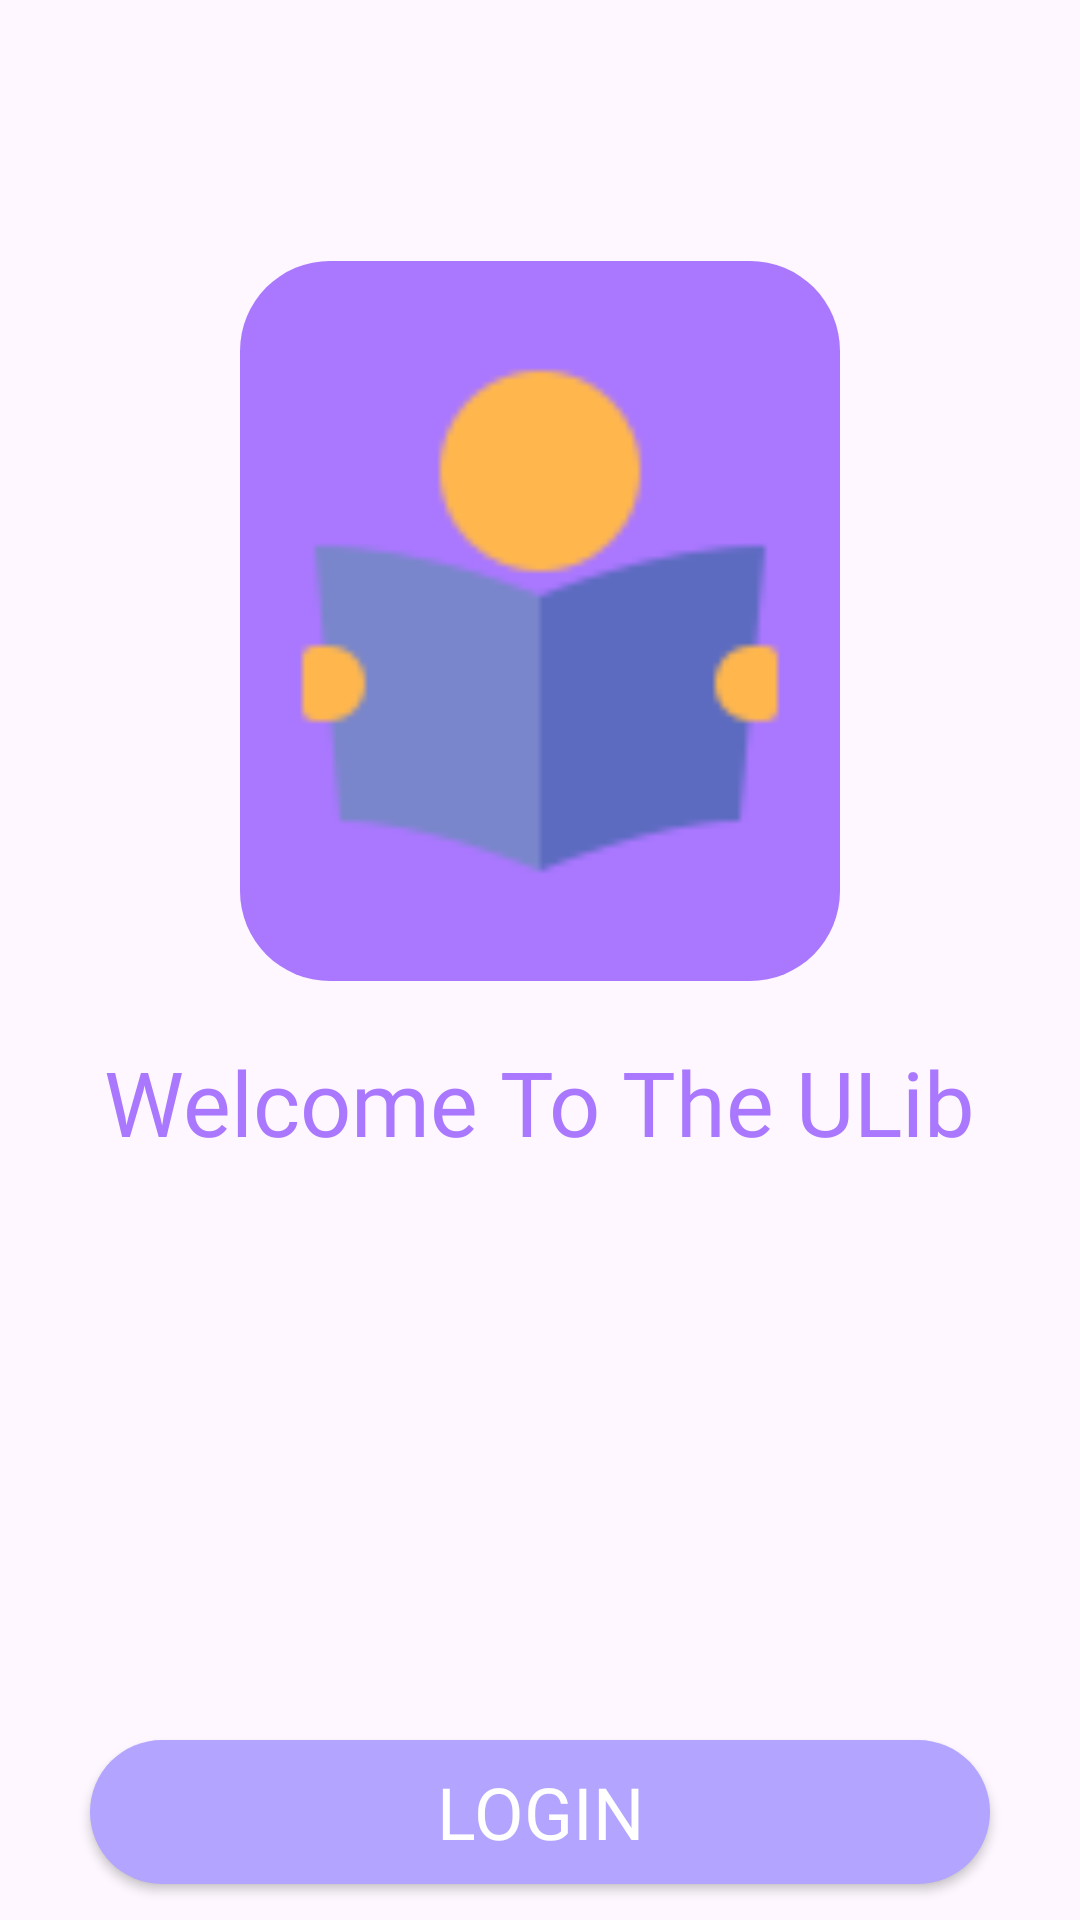

Write the Android layout XML for this screen, with the resource values it uses.
<!-- AndroidManifest.xml: application theme Theme.ULib -->
<!-- res/layout/activity_main.xml -->
<?xml version="1.0" encoding="utf-8"?>
<androidx.constraintlayout.widget.ConstraintLayout
    xmlns:android="http://schemas.android.com/apk/res/android"
    xmlns:app="http://schemas.android.com/apk/res-auto"
    xmlns:tools="http://schemas.android.com/tools"
    android:layout_width="match_parent"
    android:layout_height="match_parent"
    tools:context=".activities.MainActivity">

    <androidx.appcompat.widget.AppCompatImageView
        android:id="@+id/read_img"
        android:layout_width="match_parent"
        android:layout_height="240dp"
        android:layout_marginStart="80dp"
        android:layout_marginTop="87dp"
        android:layout_marginEnd="80dp"
        android:background="@drawable/shape_btn01"
        app:circularflow_radiusInDP="100dp"
        app:layout_constraintCircleRadius="100dp"
        app:circularflow_defaultRadius="100dp"
        android:src="@drawable/read"
        app:layout_constraintEnd_toEndOf="parent"
        app:layout_constraintStart_toStartOf="parent"
        app:layout_constraintTop_toTopOf="parent" />

    <TextView
        android:id="@+id/tv1"
        android:layout_width="wrap_content"
        android:layout_height="48sp"
        android:fontFamily="@font/abril_fatface"
        android:text="Welcome To The ULib"
        android:layout_marginTop="20dp"
        android:textSize="30sp"
        android:textColor="@color/dark_back"
        android:textColorHighlight="@color/cardview_dark_background"
        app:layout_constraintEnd_toEndOf="parent"
        app:layout_constraintStart_toStartOf="parent"
        app:layout_constraintTop_toBottomOf="@id/read_img" />

    <androidx.appcompat.widget.AppCompatButton
        android:id="@+id/login_btn"
        android:layout_width="match_parent"
        android:layout_height="wrap_content"
        android:layout_marginStart="30dp"
        android:layout_marginTop="185dp"
        android:layout_marginEnd="30dp"
        android:background="@drawable/shape_btn01"
        android:backgroundTint="@color/back_ground_color"
        android:elevation="16dp"
        android:fontFamily="@font/aclonica1"
        android:shadowRadius="100"
        android:text="LOGIN"
        android:textColor="@color/white"
        android:textSize="24sp"
        app:circularflow_defaultRadius="100dp"
        app:circularflow_radiusInDP="140dp"
        app:layout_constraintEnd_toEndOf="parent"
        app:layout_constraintStart_toStartOf="parent"
        app:layout_constraintTop_toBottomOf="@id/tv1" />
    <androidx.appcompat.widget.AppCompatButton
        android:id="@+id/next_btn"
        android:layout_width="match_parent"
        android:layout_height="wrap_content"
        android:layout_marginStart="30dp"
        android:layout_marginTop="20dp"
        android:layout_marginEnd="30dp"
        android:background="@drawable/shape_btn01"
        android:backgroundTint="@color/back_ground_color"
        android:elevation="16dp"
        android:fontFamily="@font/aclonica1"
        android:shadowRadius="100"
        android:text="CONTINUE WITHOUT LOGIN"
        android:textColor="@color/white"
        android:textSize="20sp"
        app:circularflow_radiusInDP="140dp"
        app:layout_constraintEnd_toEndOf="parent"
        app:layout_constraintStart_toStartOf="parent"
        app:layout_constraintTop_toBottomOf="@id/login_btn" />


</androidx.constraintlayout.widget.ConstraintLayout>
<!-- resources referenced by this layout -->
<resources>
  <color name="back_ground_color">#B2A4FF</color>
  <color name="dark_back">#AA77FF</color>
  <color name="white">#FFFFFFFF</color>
  <!-- drawable read: png bitmap (drawable, 1851 bytes) -->
  <!-- drawable shape_btn01 (drawable) -->
  <?xml version="1.0" encoding="utf-8"?>
  <shape xmlns:android="http://schemas.android.com/apk/res/android"
      android:shape="rectangle">
      <solid android:color="@color/dark_back"/>
      <corners android:radius="30dp"/>
  
  </shape>
  <style name="Theme.ULib" parent="Base.Theme.ULib" />
  <style name="Base.Theme.ULib" parent="Theme.Material3.DayNight.NoActionBar">
          
          
      </style>
</resources>
